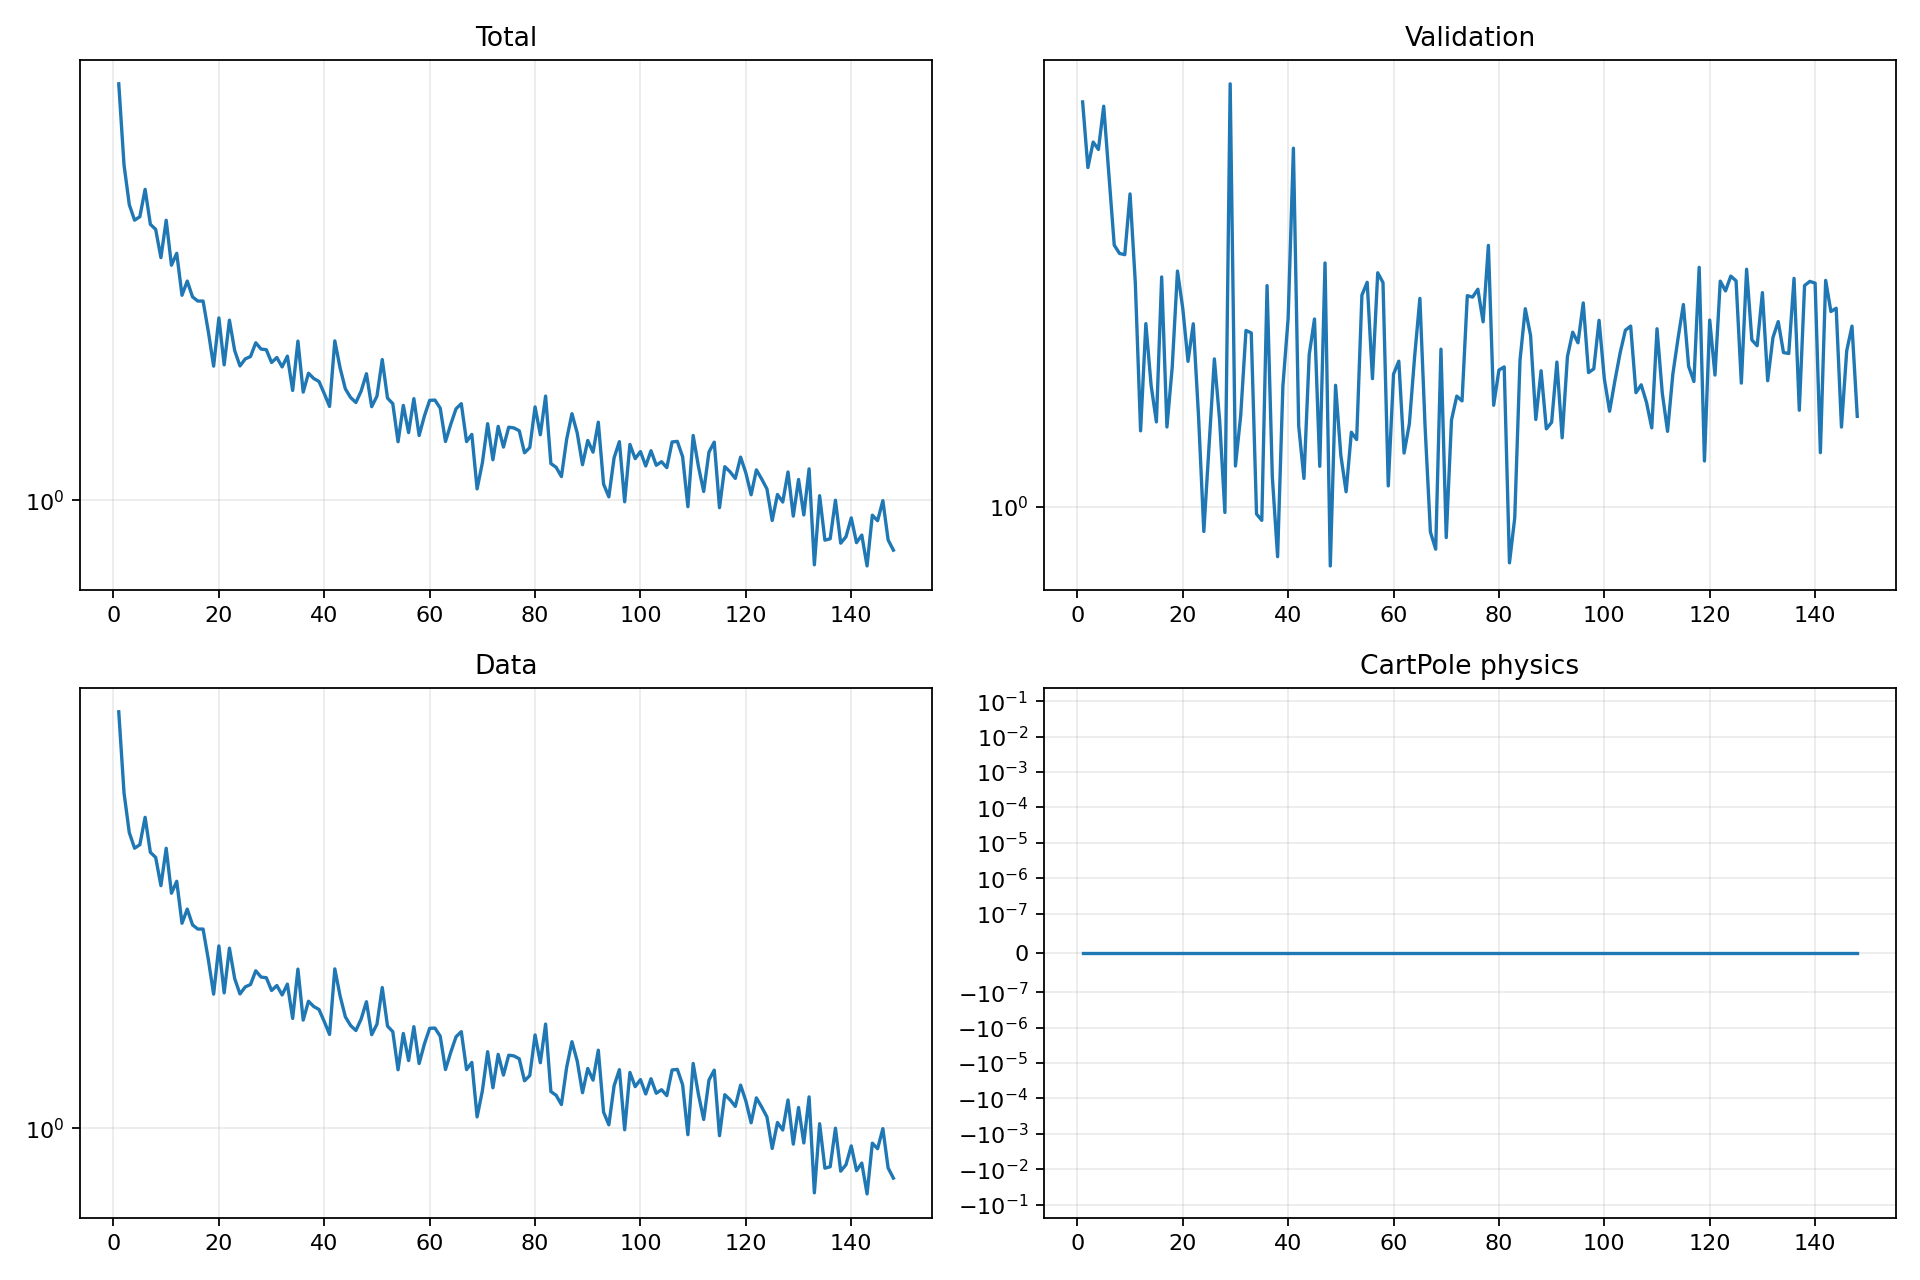

The table this chart was drawn from, first rows:
epoch, validation_forecast_mse, train_total, train_data, train_cartpole_physics, train_rotation_physics
1, 2.691, 4.801, 4.801, 0.0, 0.0
2, 2.292, 3.536, 3.536, 0.0, 0.0
3, 2.44, 3.045, 3.045, 0.0, 0.0
4, 2.396, 2.872, 2.872, 0.0, 0.0
5, 2.663, 2.91, 2.91, 0.0, 0.0
6, 2.244, 3.226, 3.226, 0.0, 0.0
7, 1.896, 2.827, 2.827, 0.0, 0.0
8, 1.858, 2.775, 2.775, 0.0, 0.0
9, 1.852, 2.494, 2.494, 0.0, 0.0
10, 2.149, 2.872, 2.872, 0.0, 0.0
11, 1.729, 2.424, 2.424, 0.0, 0.0
12, 1.204, 2.535, 2.535, 0.0, 0.0
13, 1.565, 2.164, 2.164, 0.0, 0.0
14, 1.345, 2.283, 2.283, 0.0, 0.0
15, 1.23, 2.151, 2.151, 0.0, 0.0
16, 1.754, 2.118, 2.118, 0.0, 0.0
17, 1.215, 2.118, 2.118, 0.0, 0.0
18, 1.406, 1.887, 1.887, 0.0, 0.0
19, 1.779, 1.657, 1.657, 0.0, 0.0
20, 1.625, 1.987, 1.987, 0.0, 0.0
21, 1.427, 1.665, 1.665, 0.0, 0.0
22, 1.564, 1.971, 1.971, 0.0, 0.0
23, 1.246, 1.757, 1.757, 0.0, 0.0
24, 0.941, 1.658, 1.658, 0.0, 0.0
25, 1.161, 1.703, 1.703, 0.0, 0.0
26, 1.435, 1.718, 1.718, 0.0, 0.0
27, 1.234, 1.81, 1.81, 0.0, 0.0
28, 0.9858, 1.767, 1.767, 0.0, 0.0
29, 2.813, 1.763, 1.763, 0.0, 0.0
30, 1.104, 1.68, 1.68, 0.0, 0.0
31, 1.25, 1.712, 1.712, 0.0, 0.0
32, 1.539, 1.652, 1.652, 0.0, 0.0
33, 1.53, 1.721, 1.721, 0.0, 0.0
34, 0.982, 1.512, 1.512, 0.0, 0.0
35, 0.9669, 1.821, 1.821, 0.0, 0.0
36, 1.717, 1.503, 1.503, 0.0, 0.0
37, 1.075, 1.613, 1.613, 0.0, 0.0
38, 0.8847, 1.582, 1.582, 0.0, 0.0
39, 1.342, 1.564, 1.564, 0.0, 0.0
40, 1.585, 1.494, 1.494, 0.0, 0.0
41, 2.403, 1.424, 1.424, 0.0, 0.0
42, 1.219, 1.823, 1.823, 0.0, 0.0
43, 1.071, 1.646, 1.646, 0.0, 0.0
44, 1.45, 1.521, 1.521, 0.0, 0.0
45, 1.582, 1.472, 1.472, 0.0, 0.0
46, 1.104, 1.445, 1.445, 0.0, 0.0
47, 1.815, 1.509, 1.509, 0.0, 0.0
48, 0.8649, 1.61, 1.61, 0.0, 0.0
49, 1.345, 1.422, 1.422, 0.0, 0.0
50, 1.134, 1.48, 1.48, 0.0, 0.0
51, 1.037, 1.699, 1.699, 0.0, 0.0
52, 1.199, 1.469, 1.469, 0.0, 0.0
53, 1.178, 1.439, 1.439, 0.0, 0.0
54, 1.678, 1.246, 1.246, 0.0, 0.0
55, 1.731, 1.429, 1.429, 0.0, 0.0
56, 1.368, 1.29, 1.29, 0.0, 0.0
57, 1.772, 1.466, 1.466, 0.0, 0.0
58, 1.73, 1.276, 1.276, 0.0, 0.0
59, 1.052, 1.374, 1.374, 0.0, 0.0
60, 1.383, 1.457, 1.457, 0.0, 0.0
... 88 more rows
